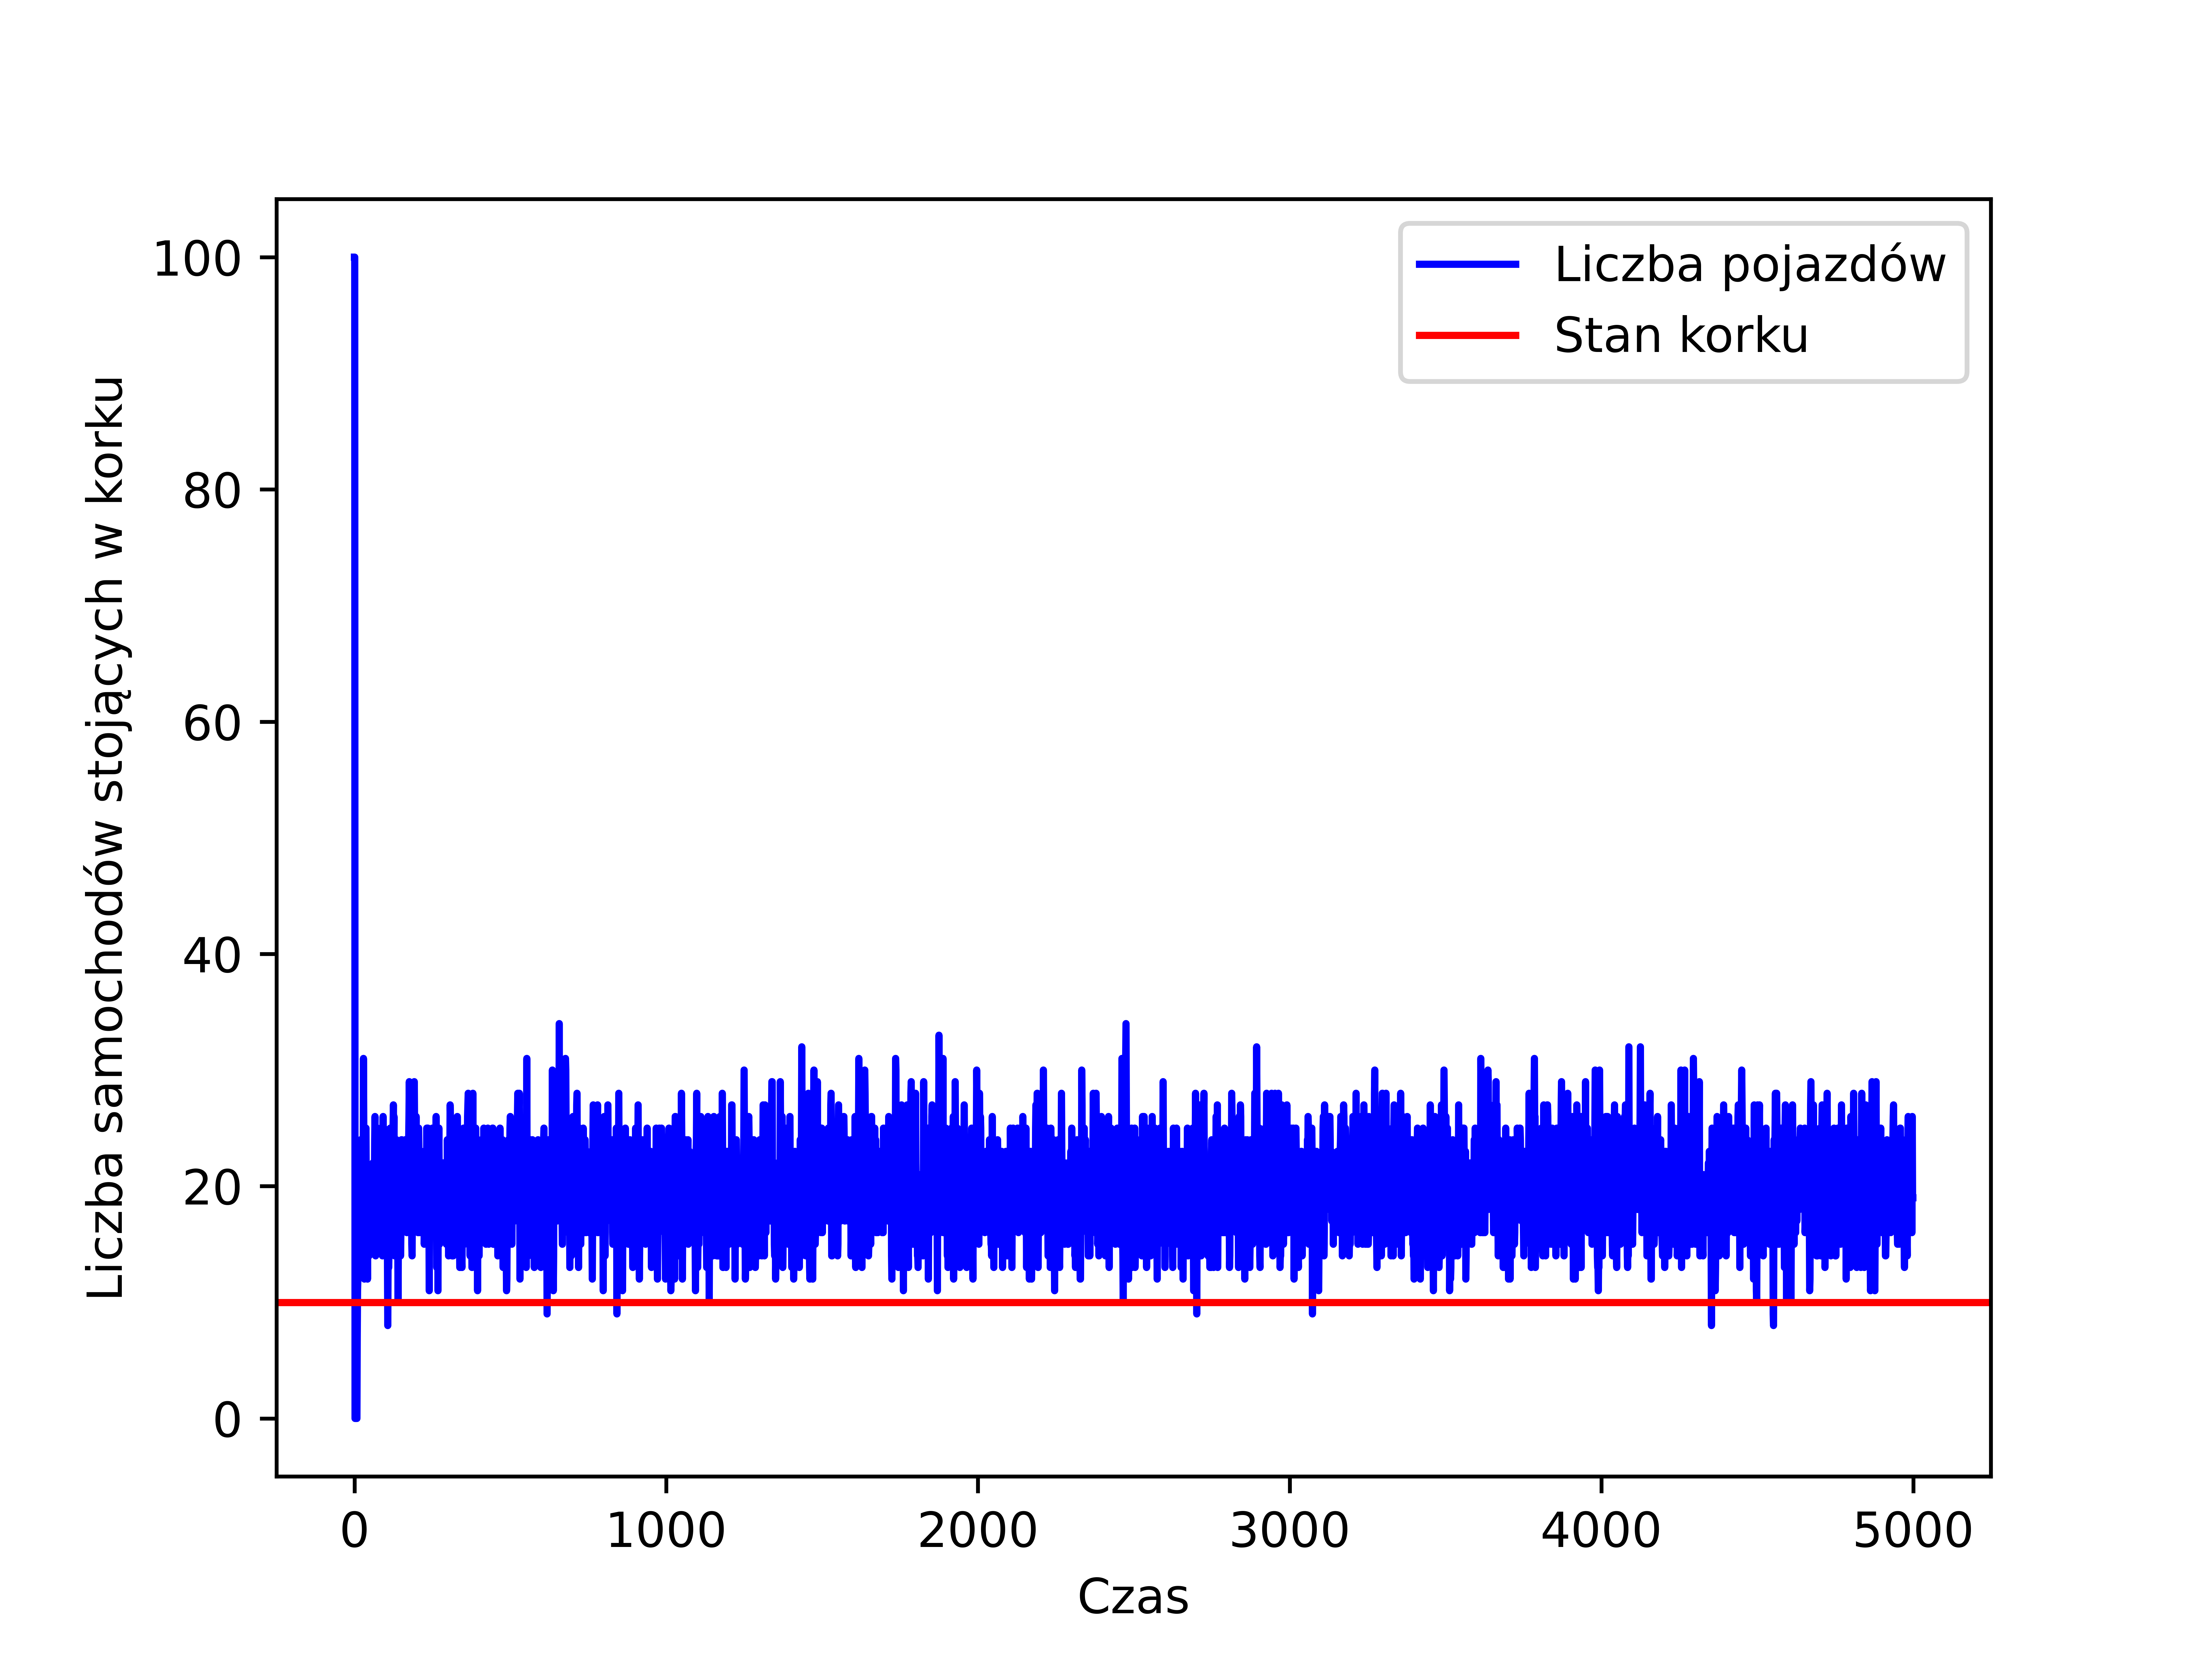

The data file committed next to this chart (first rows):
, t, cars_in_congestion
0, 0, 100.0
1, 1, 100.0
2, 2, 0.0
3, 3, 0.0
4, 4, 0.0
5, 5, 0.0
6, 6, 0.0
7, 7, 0.0
8, 8, 0.0
9, 9, 7.0
10, 10, 11.0
11, 11, 12.0
12, 12, 13.0
13, 13, 17.0
14, 14, 14.0
15, 15, 18.0
16, 16, 20.0
17, 17, 22.0
18, 18, 20.0
19, 19, 23.0
20, 20, 24.0
21, 21, 19.0
22, 22, 18.0
23, 23, 16.0
24, 24, 16.0
25, 25, 14.0
26, 26, 16.0
27, 27, 18.0
28, 28, 19.0
29, 29, 31.0
30, 30, 25.0
31, 31, 17.0
32, 32, 12.0
33, 33, 17.0
34, 34, 19.0
35, 35, 23.0
36, 36, 22.0
37, 37, 25.0
38, 38, 20.0
39, 39, 18.0
40, 40, 16.0
41, 41, 17.0
42, 42, 12.0
43, 43, 18.0
44, 44, 18.0
45, 45, 17.0
46, 46, 16.0
47, 47, 14.0
48, 48, 20.0
49, 49, 20.0
50, 50, 21.0
51, 51, 20.0
52, 52, 17.0
53, 53, 18.0
54, 54, 16.0
55, 55, 16.0
56, 56, 21.0
57, 57, 15.0
58, 58, 21.0
59, 59, 22.0
... 4,940 more rows
